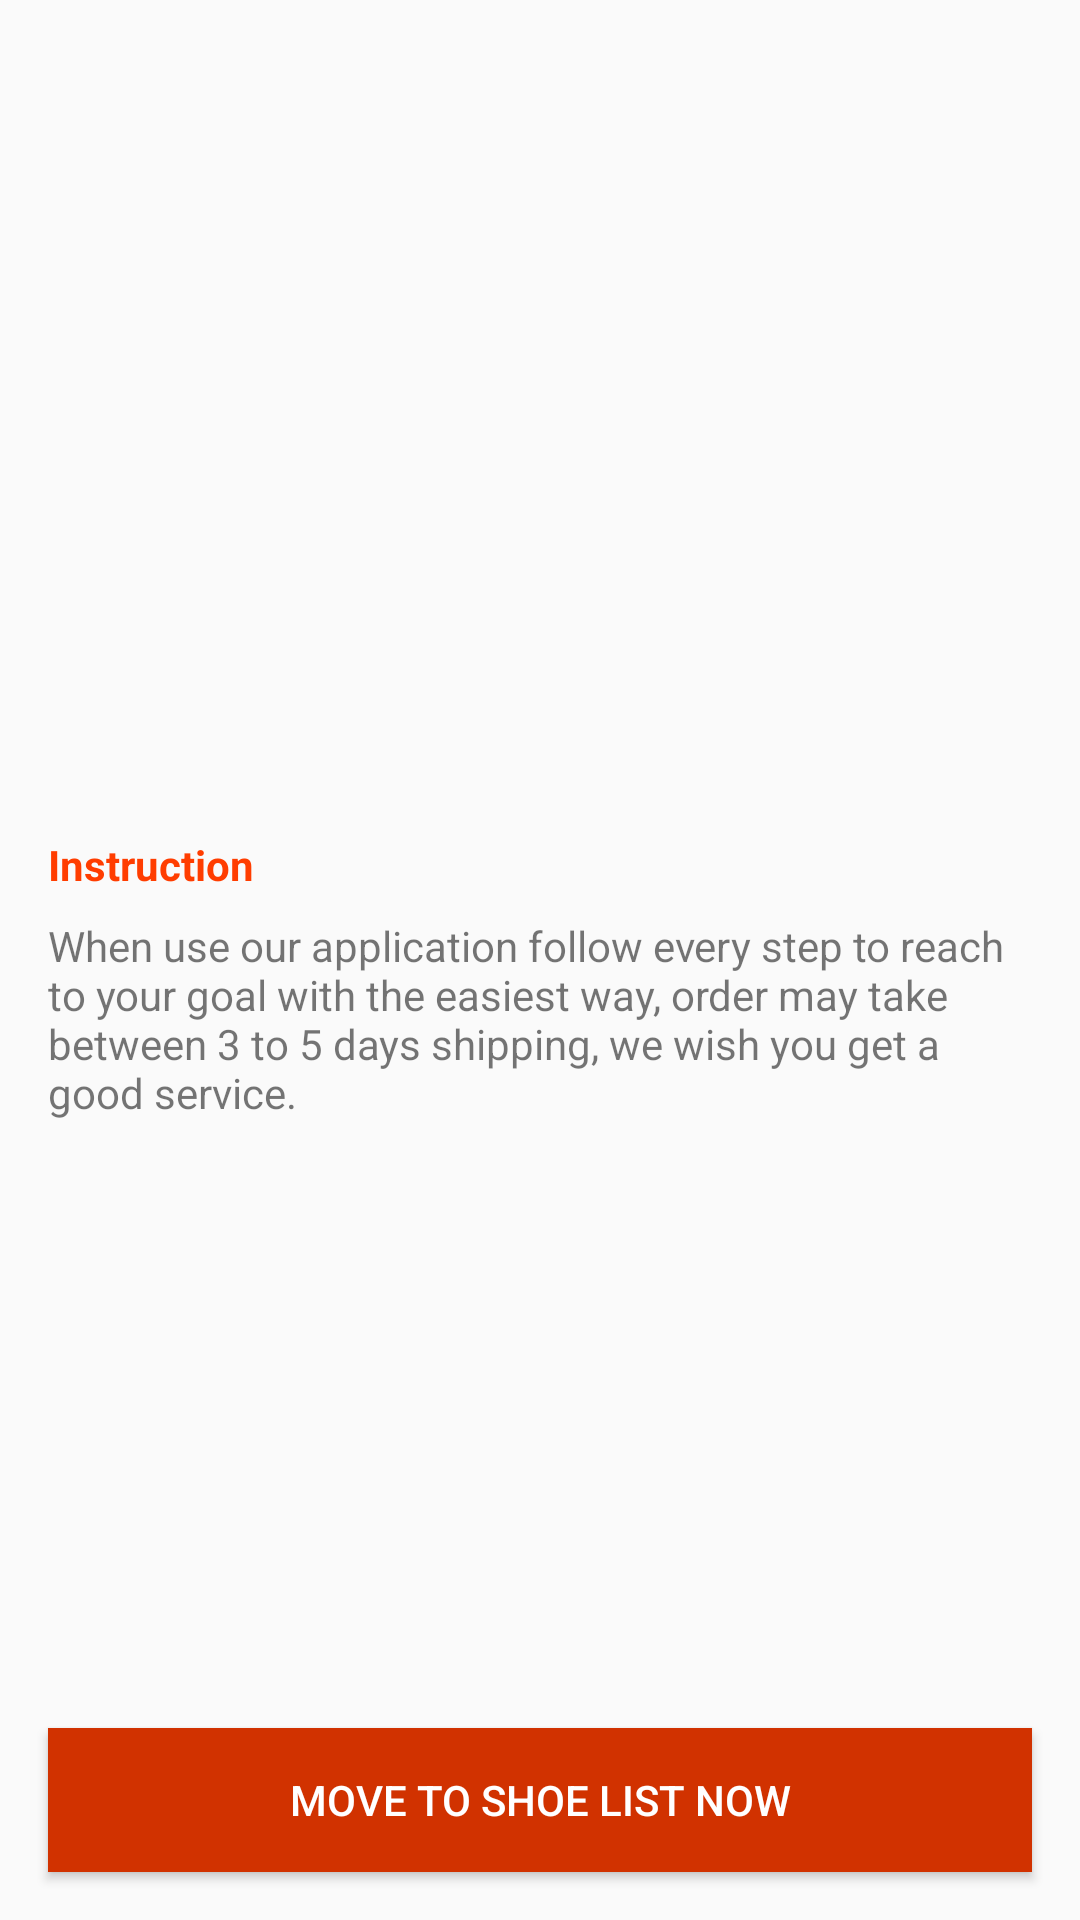

Android layout source for this screen:
<!-- AndroidManifest.xml: application theme AppTheme.NoActionBar -->
<!-- res/layout/fragment_instraction.xml -->
<?xml version="1.0" encoding="utf-8"?>
<layout xmlns:android="http://schemas.android.com/apk/res/android"
    xmlns:app="http://schemas.android.com/apk/res-auto"
    xmlns:tools="http://schemas.android.com/tools">
    
    
    <androidx.constraintlayout.widget.ConstraintLayout
        android:layout_width="match_parent"
        android:layout_height="match_parent"
        tools:context=".Fragments.InstructionFragment">

        
        <TextView
            android:id="@+id/InstructionTitle"
            style="@style/InstructionAndWelcomeTitlesStyle"
            android:layout_width="match_parent"
            android:layout_height="wrap_content"
            android:text="@string/instruction_title"
            app:layout_constraintBottom_toTopOf="@+id/moveToShowList" />

        
        <TextView
            android:id="@+id/instruction"
            style="@style/WelcomeAndInstructionsTextStyle"
            android:layout_width="match_parent"
            android:layout_height="wrap_content"
            android:text="@string/instruction"
            app:layout_constraintTop_toBottomOf="@+id/InstructionTitle" />

        
        <Button
            android:id="@+id/moveToShowList"
            style="@style/ButtonStyle"
            android:layout_width="0dp"
            android:layout_height="wrap_content"
            android:text="@string/goToShoeList"
            app:layout_constraintBottom_toBottomOf="parent"
            app:layout_constraintEnd_toEndOf="parent"
            app:layout_constraintStart_toStartOf="parent" />

    </androidx.constraintlayout.widget.ConstraintLayout>
</layout>
<!-- resources referenced by this layout -->
<resources>
  <string name="goToShoeList">Move to shoe list now</string>
  <string name="instruction">When use our application follow every step to reach to your goal with the easiest way, order may take between 3 to 5 days shipping, we wish you get a good service.</string>
  <string name="instruction_title">Instruction</string>
  <style name="ButtonStyle">
          <item name="android:background">@color/colorPrimary</item>
          <item name="android:textColor">@color/white</item>
          <item name="android:layout_margin">16dp</item>
      </style>
  <style name="InstructionAndWelcomeTitlesStyle" parent="Title_Text">
          <item name="layout_constraintEnd_toEndOf">parent</item>
          <item name="layout_constraintHorizontal_bias">0.0</item>
          <item name="layout_constraintStart_toStartOf">parent</item>
          <item name="layout_constraintTop_toTopOf">parent</item>
          <item name="layout_constraintVertical_bias">0.50</item>
          <item name="android:layout_marginStart">16dp</item>
          <item name="android:layout_marginEnd">16dp</item>
      </style>
  <style name="WelcomeAndInstructionsTextStyle">
          <item name="android:layout_marginStart">16dp</item>
          <item name="android:layout_marginTop">8dp</item>
          <item name="android:layout_marginEnd">16dp</item>
          <item name="layout_constraintEnd_toEndOf">parent</item>
          <item name="layout_constraintStart_toStartOf">parent</item>
      </style>
  <style name="AppTheme.NoActionBar">
          <item name="windowActionBar">false</item>
          <item name="windowNoTitle">true</item>
      </style>
  <color name="colorPrimary">#D13200</color>
  <color name="white">#ffff</color>
  <style name="Title_Text" parent="TextAppearance.AppCompat.Body1">
          <item name="android:textSize">@dimen/text_size</item>
          <item name="android:textStyle">bold</item>
          <item name="android:textColor">@color/TitleColor</item>
      </style>
  <color name="TitleColor">#FF3D00</color>
</resources>
